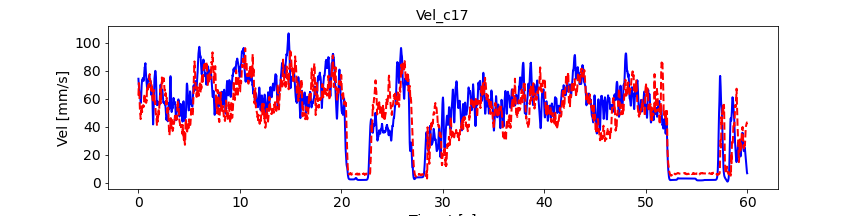

Source data for this figure (header and first rows):
, pred_vel, pred_vel_x, pred_vel_y, label_vel, label_vel_x, label_vel_y
0, 62.17, 44.25, -29.47, 74.22, 65.79, -28.97
1, 64.62, 44.59, -31.26, 72.73, 65.15, -26.78
2, 66.36, 46.57, -32.18, 71.69, 64.92, -24.61
3, 68.13, 49.04, -33.27, 71.08, 65.12, -22.39
4, 69.76, 50.78, -35.04, 70.24, 64.99, -20.18
5, 71.14, 52.08, -36.32, 69.14, 64.55, -17.91
6, 71.13, 52.22, -34.94, 67.75, 63.77, -15.52
7, 70.3, 50.52, -32.6, 66.83, 63.37, -13.32
8, 69.01, 49.42, -30.43, 66.36, 63.33, -11.24
9, 68.02, 48.55, -28.53, 65.58, 62.89, -9.52
10, 65.95, 48.06, -25.34, 64.45, 62.03, -8.103
11, 63.99, 47.96, -22.5, 63.73, 61.51, -7.115
12, 62.05, 48.06, -19.59, 63.4, 61.33, -6.526
13, 60.28, 48.07, -17.1, 63.45, 61.47, -6.318
14, 57.99, 47.56, -14.64, 63.51, 61.58, -6.433
15, 55.31, 46.37, -12.23, 63.59, 61.64, -6.873
16, 53.76, 45.9, -11.33, 63.54, 61.53, -7.361
17, 53.08, 45.88, -11.57, 63.37, 61.24, -7.911
18, 52.52, 46.03, -11.7, 63.06, 60.75, -8.539
19, 51.83, 46.23, -12.25, 62.55, 60.03, -9.052
20, 50.86, 45.01, -12.2, 61.82, 59.05, -9.467
21, 49.84, 44.09, -12.32, 61.08, 58.04, -9.671
22, 48.64, 43.04, -11.89, 60.3, 56.97, -9.67
23, 47.57, 41.38, -10.6, 59.53, 55.97, -9.182
24, 46.86, 39.95, -9.775, 58.72, 55.01, -8.192
25, 45.96, 38.88, -9.044, 57.87, 54.07, -6.671
26, 45.42, 37.86, -8.534, 57.28, 53.43, -4.713
27, 45.46, 37.9, -8.734, 56.95, 53.07, -2.26
28, 47.04, 38.4, -10.51, 56.96, 52.96, 0.3981
29, 48.83, 39.19, -13.5, 57.3, 53.1, 3.342
30, 50.16, 39.76, -16.61, 58, 53.49, 6.661
31, 50.97, 39.94, -18.91, 59.1, 54.17, 10
32, 50.91, 40.17, -19.6, 60.65, 55.15, 13.47
33, 50.14, 39.88, -18.83, 62.28, 56.15, 16.77
34, 50.22, 39.4, -18.07, 64.06, 57.2, 20.01
35, 51.8, 40.87, -17.63, 65.67, 58.16, 22.8
36, 53.58, 43.22, -15.69, 67.17, 59.08, 25.22
37, 54.54, 46.51, -12.66, 68.6, 59.96, 27.35
38, 54.53, 47.37, -8.314, 69.61, 60.54, 29
39, 54.19, 46.87, -4.483, 70.23, 60.82, 30.21
40, 53.17, 45.49, -0.5192, 70.95, 61.25, 31.25
41, 51.61, 44.21, 3.451, 71.8, 61.83, 32.14
42, 50.51, 43.42, 7.157, 72.81, 62.58, 32.91
43, 50.52, 43.03, 9.812, 73.1, 62.93, 32.89
44, 50.81, 43.11, 11.75, 72.71, 62.9, 32.08
45, 51.54, 43.52, 12.84, 72.68, 63.31, 31.13
46, 52.39, 44.28, 13.82, 73.04, 64.19, 30.02
47, 53.03, 44.96, 15.1, 73.39, 65.14, 28.64
48, 53.61, 45.15, 16.01, 73.74, 66.19, 26.94
49, 54.01, 45.18, 17.03, 74.12, 67.39, 24.88
50, 54.24, 45.18, 17.52, 74.41, 68.44, 22.7
51, 54, 44.77, 17.65, 74.6, 69.39, 20.35
52, 53.73, 44.07, 17.66, 74.7, 70.13, 18.19
53, 54.16, 44.86, 17.54, 74.71, 70.68, 16.16
54, 54.73, 46.24, 17.6, 74.63, 71.06, 14.21
55, 55.43, 48.19, 17.08, 74.34, 71.12, 12.61
56, 55.41, 48.84, 15.18, 73.84, 70.88, 11.34
57, 55.41, 48.79, 12.58, 73.41, 70.61, 10.45
58, 54.96, 48.26, 10.11, 73.02, 70.31, 9.935
59, 54.42, 46.88, 7.824, 72.78, 70.08, 9.99
... 7,131 more rows
